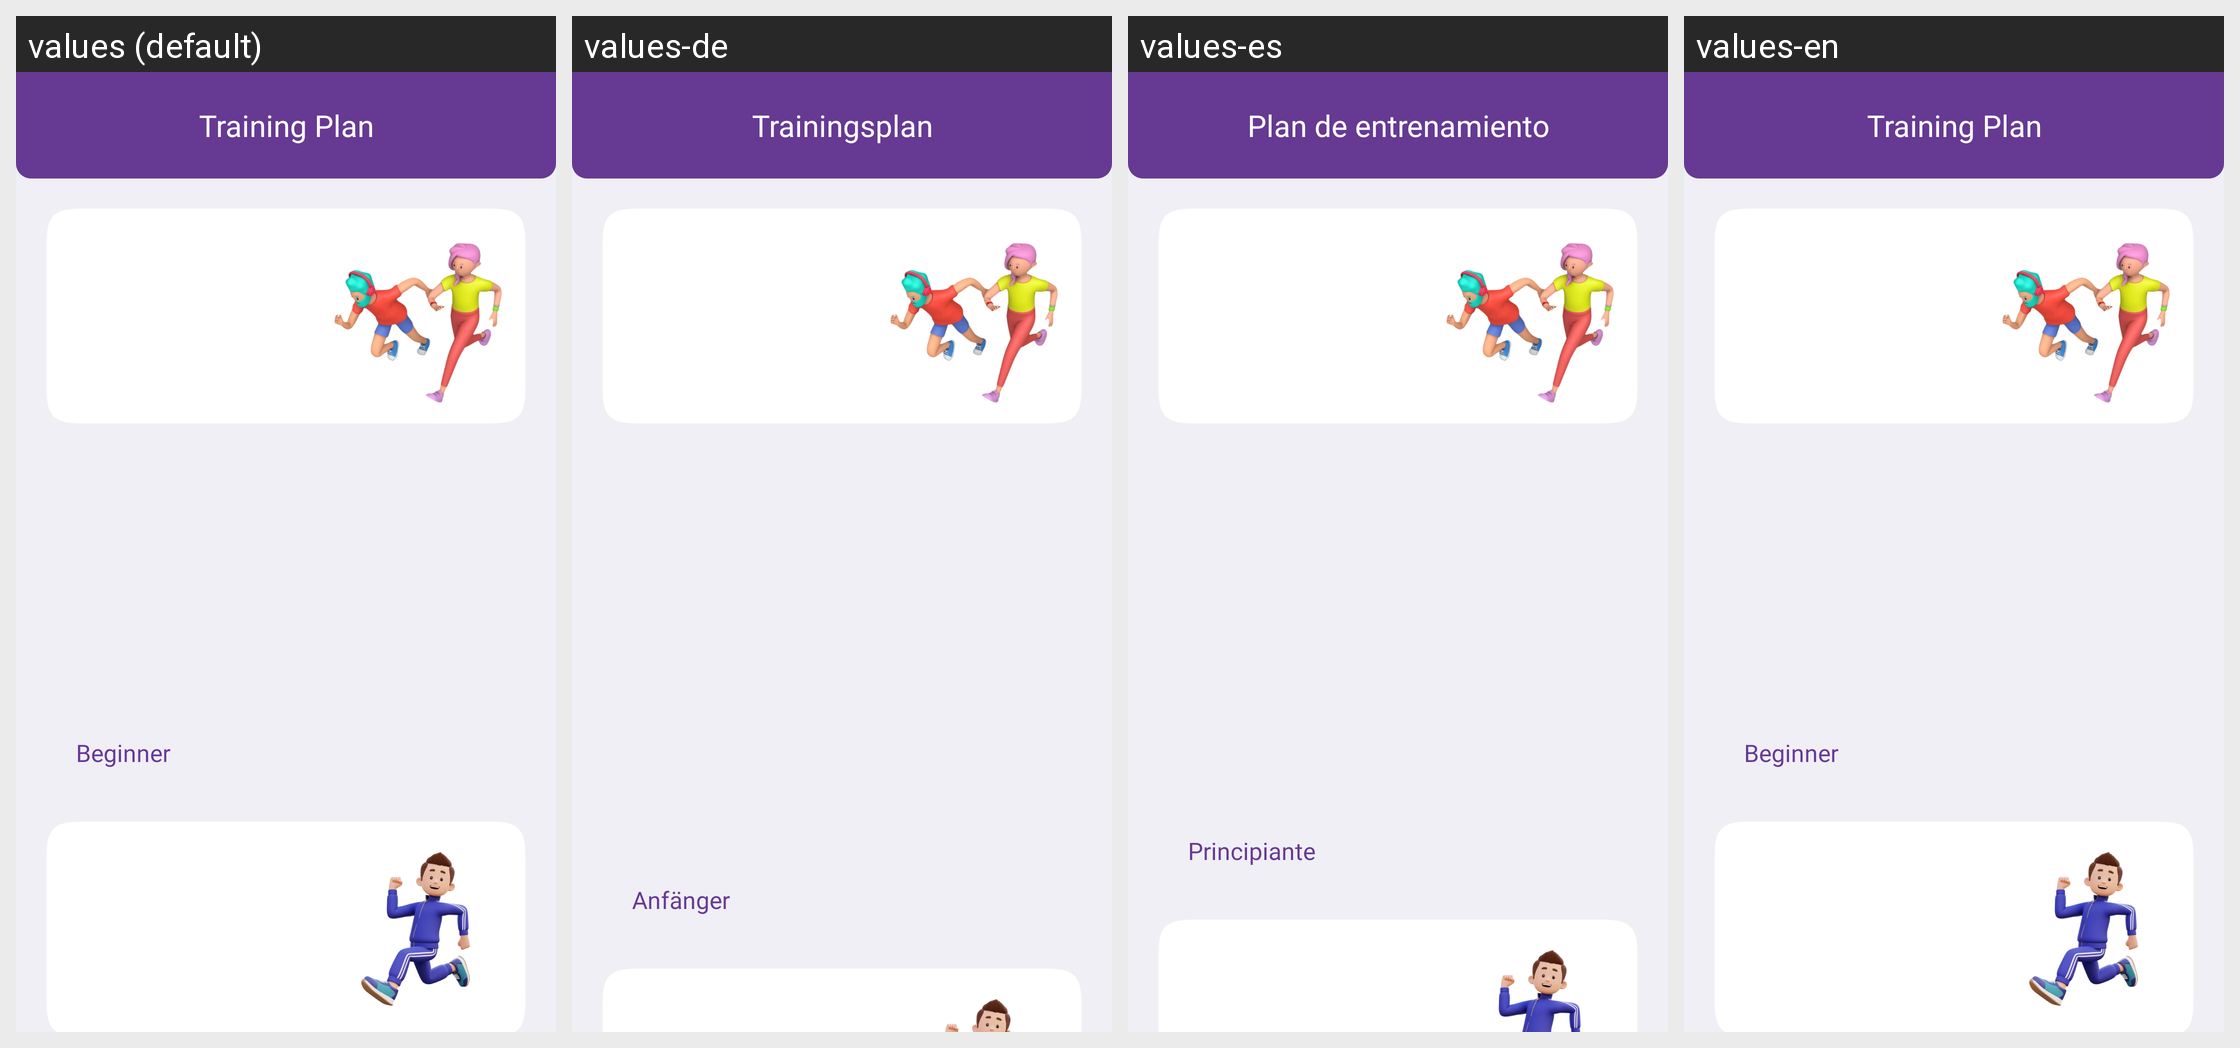

Locale-by-locale string values for the Android screen shown in this grid:
Android screen res/layout/fragment_plan.xml rendered under 4 locales, left to right: values (default), values-de, values-es, values-en. Device: Nexus 5 (rendered at 1080×1920; each locale shown at half size, 540×960, under a caption strip naming it); theme Theme.HahaloloFake.
Other locales in the repository, not shown: values-fr, values-hi, values-vi.
Strings drawn on this screen, with the default value and each locale's value (text and hints the layout hard-codes, and strings that could not be matched under every locale, appear in the picture but are not listed):

training_plan
  values: Training Plan
  values-de: Trainingsplan
  values-es: Plan de entrenamiento
  values-en: Training Plan

beginner
  values: Beginner
  values-de: Anfänger
  values-es: Principiante
  values-en: Beginner
